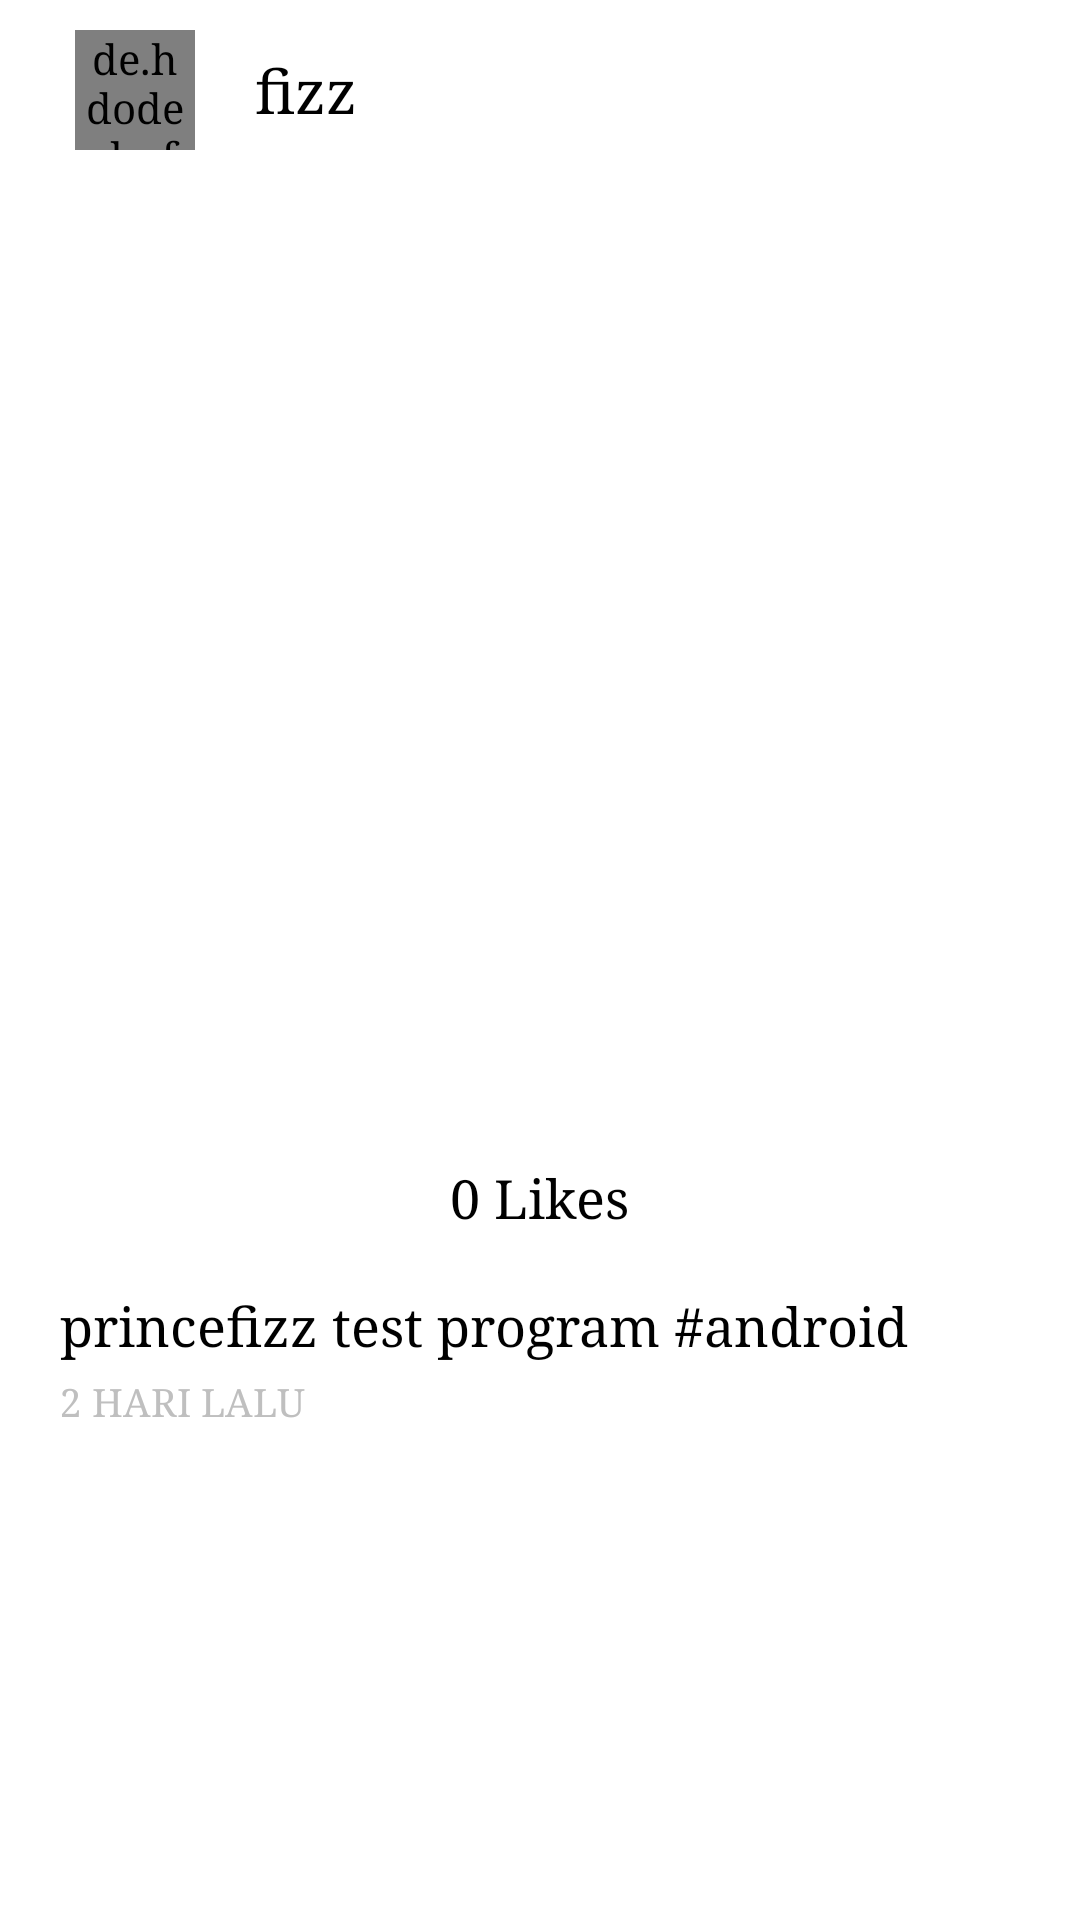

Produce the Android XML layout that renders to this screen, including the resource entries it uses.
<!-- AndroidManifest.xml: application theme AppTheme -->
<!-- res/layout/all_posts_layout.xml -->
<?xml version="1.0" encoding="utf-8"?>
<RelativeLayout xmlns:android="http://schemas.android.com/apk/res/android"
    android:layout_width="match_parent"
    android:layout_height="wrap_content"
    xmlns:app="http://schemas.android.com/apk/res-auto"
    android:background="@android:color/white">


        <RelativeLayout
            android:layout_width="match_parent"
            android:layout_height="wrap_content">

            <RelativeLayout
                android:layout_width="match_parent"
                android:layout_height="60dp"
                android:id="@+id/rellayout1">

                <de.hdodenhof.circleimageview.CircleImageView
                    android:layout_width="40dp"
                    android:layout_height="40dp"
                    android:id="@+id/post_profile_image"
                    android:layout_marginTop="20dp"
                    app:civ_border_color="@color/black"
                    app:civ_border_width="0.5dp"
                    android:layout_marginLeft="25dp"
                    android:layout_centerVertical="true"
                    android:src="@drawable/profile"/>

                <TextView
                    android:layout_width="wrap_content"
                    android:layout_height="wrap_content"
                    android:textSize="20sp"
                    android:text="fizz"
                    android:layout_toRightOf="@+id/post_profile_image"
                    android:layout_marginLeft="20dp"
                    android:layout_centerVertical="true"
                    android:id="@+id/post_user_name"
                    android:textColor="@color/black"/>

            </RelativeLayout>

            <ImageView
                android:layout_width="match_parent"
                android:layout_height="320dp"
                android:id="@+id/post_image"
                android:layout_below="@+id/rellayout1"
                android:scaleType="centerCrop"/>

            <RelativeLayout
                android:layout_width="match_parent"
                android:layout_height="50dp"
                android:id="@+id/rellayout2"
                android:layout_below="@id/post_image">

                <RelativeLayout
                    android:layout_width="60dp"
                    android:layout_height="match_parent"
                    android:id="@+id/heartLayout"
                    android:background="@color/white">

                    <ImageView
                        android:layout_width="35dp"
                        android:layout_height="35dp"
                        android:id="@+id/likes_button"
                        android:layout_centerInParent="true"
                        android:layout_marginLeft="20dp"
                        android:src="@drawable/dislike" />


                </RelativeLayout>

                <TextView
                    android:layout_width="wrap_content"
                    android:layout_height="35dp"
                    android:text="0 Likes"
                    android:layout_centerInParent="true"
                    android:textColor="@color/black"
                    android:textSize="18sp"
                    android:id="@+id/display_number_likes"/>

                <ImageView
                    android:layout_width="35dp"
                    android:layout_height="35dp"
                    android:id="@+id/comment_button"
                    android:layout_marginLeft="10dp"
                    android:src="@drawable/ic_speech_bubble"
                    android:layout_alignParentEnd="true"
                    android:layout_marginRight="15dp"
                    android:layout_centerInParent="true"/>

            </RelativeLayout>

            <RelativeLayout
                android:layout_width="match_parent"
                android:layout_height="wrap_content"
                android:id="@+id/rellayout3"
                android:layout_below="@+id/rellayout2">

                <TextView
                    android:layout_width="wrap_content"
                    android:layout_height="wrap_content"
                    android:text="princefizz test program #android"
                    android:textColor="@color/black"
                    android:textSize="18sp"
                    android:id="@+id/post_description"
                    android:layout_marginLeft="20dp"/>

                <TextView
                    android:layout_width="wrap_content"
                    android:layout_height="wrap_content"
                    android:text="2 HARI LALU"
                    android:textColor="@color/grey"
                    android:textSize="13sp"
                    android:id="@+id/post_date"
                    android:layout_below="@+id/post_description"
                    android:layout_marginTop="5dp"
                    android:layout_marginLeft="20dp"
                    android:layout_marginBottom="10dp"/>

            </RelativeLayout>

        </RelativeLayout>

</RelativeLayout>
<!-- resources referenced by this layout -->
<resources>
  <color name="black">#000000</color>
  <color name="grey">#bfbfbf</color>
  <color name="white">#ffffff</color>
  <style name="AppTheme" parent="Theme.AppCompat.Light.NoActionBar">
          
          <item name="colorPrimary">@color/colorPrimary</item>
          <item name="colorPrimaryDark">@color/colorPrimaryDark</item>
          <item name="colorAccent">@color/colorAccent</item>
          <item name="titleTextColor">@color/black</item>
          <item name="android:homeAsUpIndicator">@drawable/ic_backarrow</item>
          <item name="android:typeface">serif</item>
      </style>
  <color name="colorPrimary">#3F51B5</color>
  <color name="colorPrimaryDark">#303F9F</color>
  <color name="colorAccent">#FF4081</color>
</resources>
